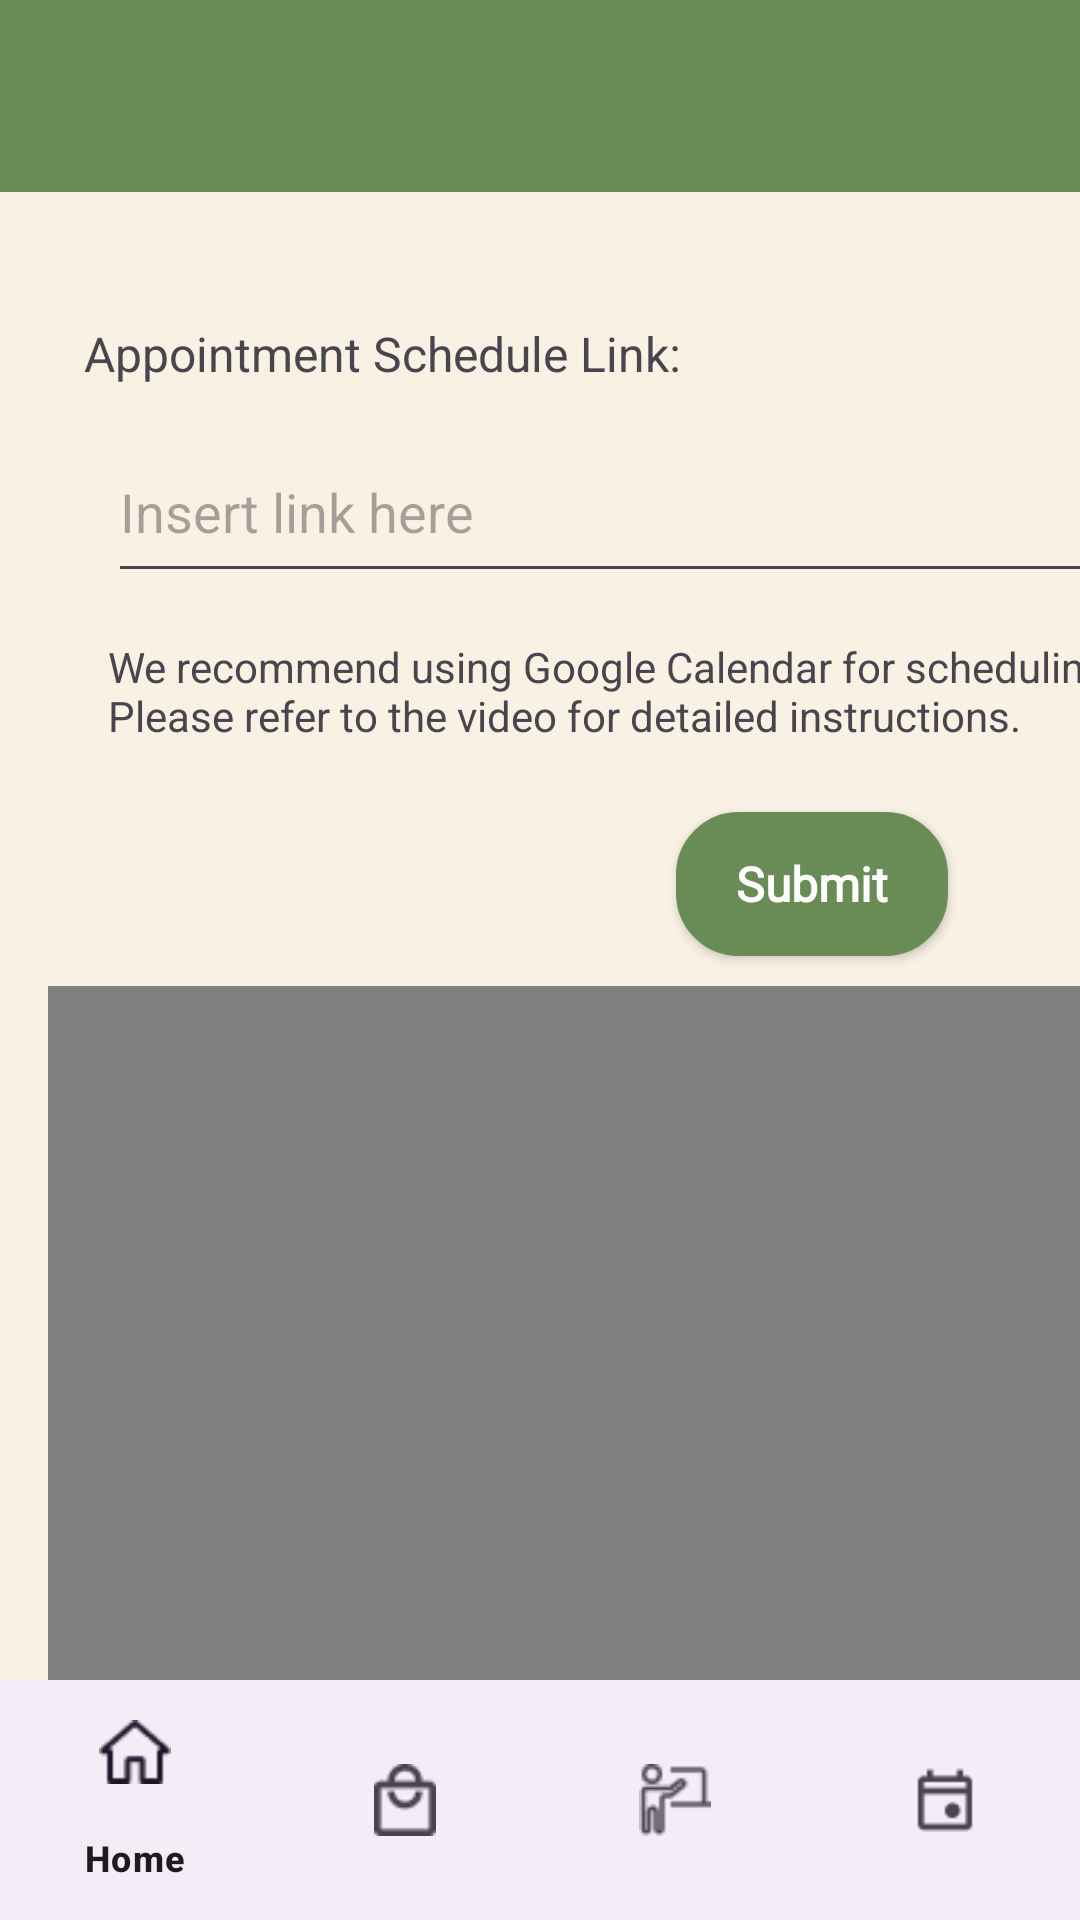

Write the Android layout XML for this screen, with the resource values it uses.
<!-- AndroidManifest.xml: application theme Theme.StudyLah -->
<!-- res/layout/activity_tutor_schedules.xml -->
<?xml version="1.0" encoding="utf-8"?>
<androidx.drawerlayout.widget.DrawerLayout xmlns:android="http://schemas.android.com/apk/res/android"
    xmlns:app="http://schemas.android.com/apk/res-auto"
    xmlns:tools="http://schemas.android.com/tools"
    android:id="@+id/drawer_layout"
    android:layout_width="match_parent"
    android:layout_height="match_parent"
    android:background="@color/primary_color"
    tools:context=".Tutor_Schedules">

        
        <androidx.constraintlayout.widget.ConstraintLayout
            android:layout_width="match_parent"
            android:layout_height="match_parent">

            <androidx.appcompat.widget.Toolbar
                android:id="@+id/tool_bar"
                android:layout_width="match_parent"
                android:layout_height="wrap_content"
                android:background="@color/primary_variant_color"
                app:layout_constraintStart_toStartOf="parent"
                app:layout_constraintTop_toTopOf="parent"
                app:popupTheme="@style/ThemeOverlay.AppCompat.Light" />

            <TextView
                android:id="@+id/TVAppointment"
                android:layout_width="wrap_content"
                android:layout_height="wrap_content"
                android:layout_marginStart="28dp"
                android:layout_marginTop="43dp"
                android:text="Appointment Schedule Link:"
                android:textSize="16sp"
                app:layout_constraintStart_toStartOf="parent"
                app:layout_constraintTop_toBottomOf="@+id/tool_bar" />

            <TextView
                android:id="@+id/TVRecommend"
                android:layout_width="338dp"
                android:layout_height="58dp"
                android:layout_marginStart="36dp"
                android:layout_marginTop="15dp"
                android:text="We recommend using Google Calendar for scheduling. Please refer to the video for detailed instructions."
                android:textSize="14sp"
                app:layout_constraintStart_toStartOf="parent"
                app:layout_constraintTop_toBottomOf="@+id/ETLink" />

            <androidx.appcompat.widget.AppCompatButton
                android:id="@+id/BtnSubmit"
                android:layout_width="wrap_content"
                android:layout_height="wrap_content"
                android:layout_marginEnd="44dp"
                android:background="@drawable/button_bg"
                android:fontFamily="@font/pt_sans"
                android:text="Submit"
                android:textAppearance="@style/TextAppearance.AppCompat.Body1"
                android:textColor="@color/secondary_color"
                android:textSize="16sp"
                android:textStyle="bold"
                app:layout_constraintEnd_toEndOf="parent"
                app:layout_constraintTop_toBottomOf="@+id/TVRecommend" />

    <com.google.android.material.bottomnavigation.BottomNavigationView
                android:id="@+id/bottom_navigation"
                android:layout_width="match_parent"
                android:layout_height="wrap_content"
                app:layout_constraintBottom_toBottomOf="parent"
                app:layout_constraintEnd_toEndOf="parent"
                app:menu="@menu/menu_bottom" >

    </com.google.android.material.bottomnavigation.BottomNavigationView>

            <VideoView
                android:id="@+id/videoView"
                android:layout_width="398dp"
                android:layout_height="272dp"
                android:layout_marginStart="16dp"
                android:layout_marginTop="10dp"
                app:layout_constraintStart_toStartOf="parent"
                app:layout_constraintTop_toBottomOf="@+id/BtnSubmit" />

            <EditText
                android:id="@+id/ETLink"
                android:layout_width="353dp"
                android:layout_height="57dp"
                android:layout_marginStart="36dp"
                android:layout_marginTop="12dp"
                android:ems="10"
                android:hint="Insert link here"
                android:inputType="text"
                app:layout_constraintStart_toStartOf="parent"
                app:layout_constraintTop_toBottomOf="@+id/TVAppointment" />

        </androidx.constraintlayout.widget.ConstraintLayout>

    
    <com.google.android.material.navigation.NavigationView
        android:id="@+id/navigation_view"
        android:layout_width="wrap_content"
        android:layout_height="match_parent"
        android:layout_gravity="start"
        app:menu="@menu/tutor_side_menu" />
</androidx.drawerlayout.widget.DrawerLayout>
<!-- resources referenced by this layout -->
<resources>
  <color name="primary_color">#F9F1E4</color>
  <color name="primary_variant_color">#698C56</color>
  <color name="secondary_color">#FFFFFF</color>
  <!-- drawable button_bg (drawable) -->
  <?xml version="1.0" encoding="utf-8"?>
  <shape xmlns:android="http://schemas.android.com/apk/res/android">
  
  
      
      <solid android:color="#FFFFFF" /> 
      <solid android:color="#698C56"/>
  
      
      <stroke
          android:width="2dp"
          android:color="#698C56" /> 
  
      
      <corners android:radius="20dp" /> 
  
      
      <padding
          android:left="20dp"
          android:right="20dp"
          android:top="8dp"
          android:bottom="8dp" />
  
  </shape>
  <style name="Theme.StudyLah" parent="Base.Theme.StudyLah" />
  <style name="Base.Theme.StudyLah" parent="Theme.Material3.DayNight.NoActionBar">
          
          
  
  
      </style>
</resources>
